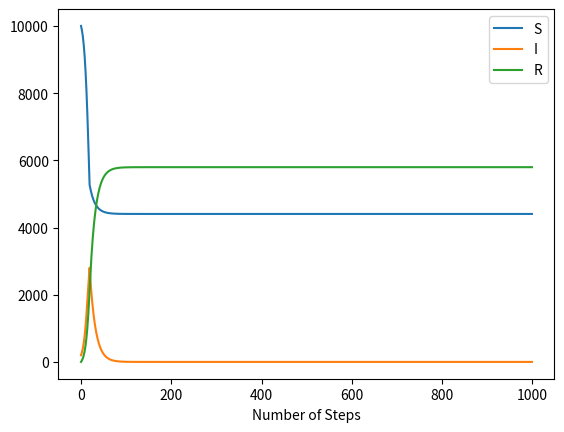

Here is the Python script that generated this plot:
import pandas as pd
import matplotlib.pyplot as plt
import numpy as np


# Initial conditions for [S, I, R]
INITIAL_CONDITIONS = np.array([1e4, 200, 0])
MAX_TIME = 100
STEP_SIZE = 0.1
NUM_STEPS = int(MAX_TIME / STEP_SIZE)


def get_derivatives(values, time):
    """
    Returns the derivative of the ODE as an array: [dS/dt, dI/dt, dR/dt]
    Use these derivatives to find the future values of [S, I, R]
    """
    total_population = values.sum()
    susceptible, infected = values[0], values[1]
    contact_rate = 0.3 if time < 20 else 0.05
    infection_rate = contact_rate * susceptible * infected / total_population
    recovery_rate = 0.1 * infected
    return np.array([
        -infection_rate,
        infection_rate - recovery_rate,
        recovery_rate,
    ])


times = np.linspace(start=0, stop=MAX_TIME, num=NUM_STEPS)
results = np.zeros((NUM_STEPS, 3))
results[0] = INITIAL_CONDITIONS

for t_idx, t in enumerate(times):
    if t_idx == 0:
        continue

    results[t_idx] = results[t_idx-1] + get_derivatives(results[t_idx-1], t_idx)

# Plot the results as a function of time for S, I, R respectively
columns = ['S', 'I', 'R']
df = pd.DataFrame(results, columns=columns)
df.index.name = 'Number of Steps'
df.plot(legend=True)
plt.savefig('./part_5.png')
plt.show()
